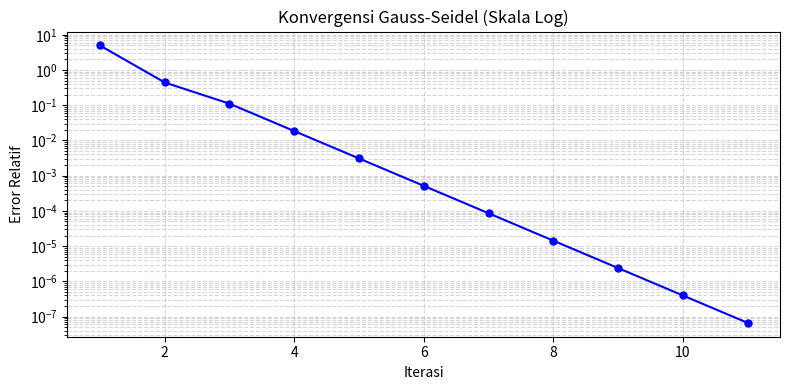

Source code (Python):
import numpy as np
import matplotlib.pyplot as plt
import time

def check_diag(A):
    """Cek syarat Dominan Diagonal Mutlak"""
    diag = np.abs(np.diag(A))
    off = np.sum(np.abs(A), axis=1) - diag
    if np.all(diag > off):
        print("[INFO] Matriks Dominan Diagonal (Konvergensi Dijamin).")
        return True
    print("[WARN] Matriks TIDAK Dominan Diagonal.")
    return False

def gauss_seidel(A, b, tol=1e-7, max_iter=50):
    n = len(b)
    x = np.zeros(n)
    history = []
    
    print(f"{'Iter':<6} {'I1':<10} {'I2':<10} {'I3':<10} {'Error':<10}")
    print("-" * 50)

    for k in range(max_iter):
        x_old = x.copy()
        for i in range(n):
            # Sigma: jumlah a_ij * x_j selain diagonal
            sigma = sum(A[i][j] * x[j] for j in range(n) if i != j)
            x[i] = (b[i] - sigma) / A[i][i]
        
        err = np.linalg.norm(x - x_old, ord=np.inf)
        history.append(err)
        print(f"{k+1:<6} {x[0]:.6f}   {x[1]:.6f}   {x[2]:.6f}   {err:.2e}")
        
        if err < tol:
            return x, k+1, history
            
    return x, max_iter, history

# --- EKSEKUSI UTAMA ---
if __name__ == "__main__":
    # 1. Definisi Masalah (Rangkaian 3 Loop)
    A = np.array([[20.0, -5.0, 0.0], [-5.0, 15.0, -5.0], [0.0, -5.0, 20.0]])
    b = np.array([100.0, 0.0, 10.0])

    print("=== METODE GAUSS-SEIDEL: ANALISIS RANGKAIAN ===")
    check_diag(A)

    # 2. Proses Numerik
    start = time.time()
    solusi, iterasi, hist = gauss_seidel(A, b)
    durasi = time.time() - start

    # 3. Hasil & Validasi
    print(f"\n[HASIL] Waktu: {durasi:.5f} detik | Iterasi: {iterasi}")
    print(f"Arus I1: {solusi[0]:.8f} A")
    print(f"Arus I2: {solusi[1]:.8f} A")
    print(f"Arus I3: {solusi[2]:.8f} A")

    # Validasi dengan NumPy (Solusi Eksak)
    solusi_asli = np.linalg.solve(A, b)
    diff = np.abs(solusi - solusi_asli)
    print(f"[VALIDASI] Selisih vs NumPy: {np.max(diff):.2e}")

    # 4. Plot Grafik
    plt.figure(figsize=(8, 4))
    plt.plot(range(1, len(hist)+1), hist, 'b-o', markersize=5)
    plt.yscale('log')
    plt.title('Konvergensi Gauss-Seidel (Skala Log)')
    plt.xlabel('Iterasi'); plt.ylabel('Error Relatif')
    plt.grid(True, which="both", ls="--", alpha=0.5)
    plt.tight_layout()
    plt.show()